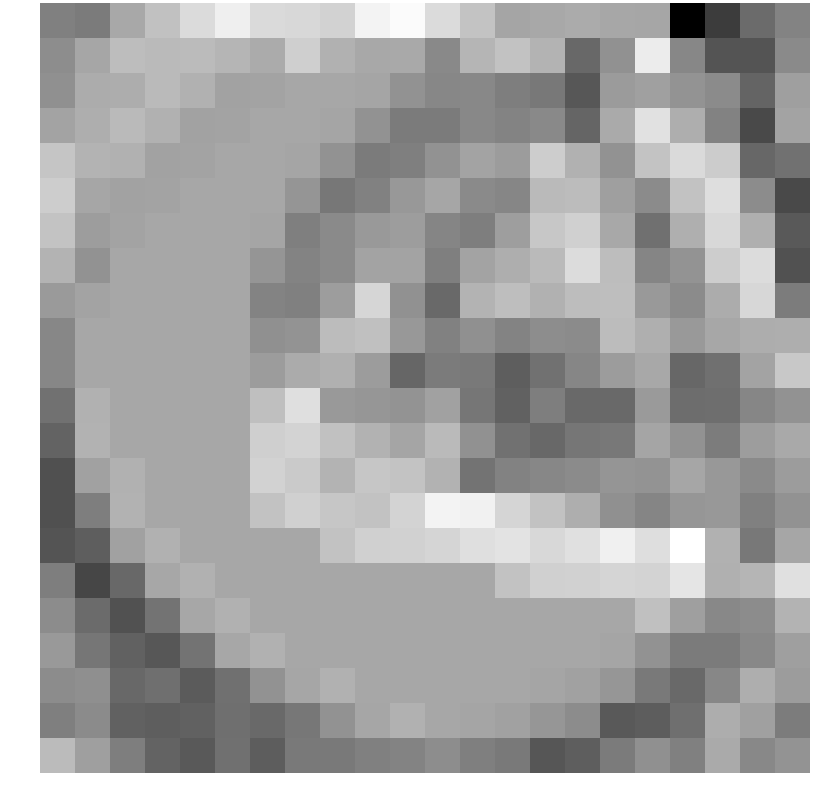

Source data for this figure (header and first rows):
-0.502037, -0.595664, 0.374352, 0.923925, 1.476996, 1.911389, 1.455307, 1.418601, 1.280309, 2.016101, 2.188489, 1.487228, 0.952502, 0.313165, 0.371920, 0.431410, 0.361739, 0.318824, -3.291765, -1.982622, -0.952805, -0.430793
-0.219, 0.322, 0.8288, 0.7688, 0.7957, 0.6456, 0.4488, 1.225, 0.5787, 0.3798, 0.3964, -0.3108, 0.6594, 0.946, 0.6045, -1.018, -0.1341, 1.86, -0.3396, -1.458, -1.443, -0.2904
-0.1568, 0.4521, 0.4738, 0.7692, 0.5579, 0.2401, 0.2837, 0.3533, 0.3533, 0.3088, -0.1111, -0.3454, -0.3244, -0.5454, -0.6714, -1.39, 0.08166, 0.1919, -0.05291, -0.2543, -1.112, 0.1691
0.2627, 0.4972, 0.7692, 0.5579, 0.2401, 0.2837, 0.3533, 0.3533, 0.3088, -0.1111, -0.5993, -0.6012, -0.3244, -0.4123, -0.3044, -1.094, 0.4117, 1.616, 0.5004, -0.4487, -1.666, 0.2635
1.014, 0.6229, 0.5579, 0.2401, 0.2837, 0.3533, 0.3533, 0.3088, -0.1111, -0.5993, -0.524, -0.1044, 0.2925, 0.114, 1.171, 0.5605, -0.09517, 0.9695, 1.461, 1.158, -1.045, -0.8245
1.184, 0.3273, 0.2401, 0.2837, 0.3533, 0.3533, 0.3533, -0.03104, -0.6828, -0.476, 0.01948, 0.3301, -0.2713, -0.3689, 0.7687, 0.8157, 0.1699, -0.2615, 0.9438, 1.549, -0.2465, -1.661
0.9896, 0.1359, 0.2837, 0.3533, 0.3533, 0.3533, 0.3088, -0.5195, -0.2816, 0.04754, 0.1382, -0.3778, -0.5335, 0.1571, 1.043, 1.247, 0.3767, -0.8498, 0.5207, 1.415, 0.5324, -1.316
0.6037, -0.1051, 0.3533, 0.3533, 0.3533, 0.3533, -0.03104, -0.4289, -0.2764, 0.2731, 0.2654, -0.5294, 0.2861, 0.4972, 0.7692, 1.501, 0.8334, -0.38, -0.07971, 1.177, 1.495, -1.496
0.07097, 0.2837, 0.3533, 0.3533, 0.3533, 0.3533, -0.4394, -0.4868, 0.1428, 1.379, -0.1272, -0.9988, 0.6313, 0.842, 0.5579, 0.8359, 0.8489, 0.04093, -0.2594, 0.454, 1.398, -0.5909
-0.3438, 0.3533, 0.3533, 0.3533, 0.3533, 0.3533, -0.141, -0.07788, 0.8079, 0.9032, 0.01672, -0.4659, -0.1386, -0.4013, -0.2127, -0.2526, 0.808, 0.521, 0.04098, 0.3604, 0.4788, 0.5101
-0.3438, 0.3533, 0.3533, 0.3533, 0.3533, 0.3533, 0.1216, 0.4373, 0.5576, 0.1209, -1.067, -0.5982, -0.6551, -1.246, -0.8008, -0.3732, 0.1192, 0.3675, -1.037, -0.8496, 0.2886, 1.068
-0.7992, 0.5724, 0.3533, 0.3533, 0.3533, 0.3533, 0.8772, 1.574, 0.03984, -0.01231, -0.05371, 0.2305, -0.7078, -1.156, -0.5456, -0.9843, -0.9906, 0.07026, -0.9003, -0.8779, -0.3758, -0.1046
-1.135, 0.5958, 0.3533, 0.3533, 0.3533, 0.3533, 1.219, 1.322, 0.922, 0.5815, 0.3143, 0.762, -0.1199, -0.8279, -1.029, -0.7154, -0.6633, 0.3078, -0.1052, -0.5837, 0.1266, 0.3966
-1.539, 0.2132, 0.5724, 0.3533, 0.3533, 0.3533, 1.296, 1.117, 0.6242, 1.031, 0.9494, 0.595, -0.7905, -0.4609, -0.3417, -0.2509, -0.04002, -0.07301, 0.3244, 0.01933, -0.2902, 0.105
-1.541, -0.5489, 0.5958, 0.3533, 0.3533, 0.3533, 0.9491, 1.244, 1.022, 0.9363, 1.318, 2.01, 1.969, 1.343, 0.9362, 0.4957, -0.1391, -0.39, -0.01412, 0.0327, -0.491, -0.0976
-1.451, -1.227, 0.2132, 0.5724, 0.3533, 0.3533, 0.3533, 0.3533, 0.9491, 1.244, 1.271, 1.358, 1.567, 1.664, 1.421, 1.594, 1.94, 1.545, 2.276, 0.5713, -0.6648, 0.3219
-0.5393, -1.75, -1.02, 0.3595, 0.5724, 0.3533, 0.3533, 0.3533, 0.3533, 0.3533, 0.3533, 0.3533, 0.3533, 0.9491, 1.244, 1.271, 1.358, 1.318, 1.694, 0.5475, 0.6628, 1.592
-0.2452, -0.9447, -1.491, -0.7895, 0.3595, 0.5724, 0.3533, 0.3533, 0.3533, 0.3533, 0.3533, 0.3533, 0.3533, 0.3533, 0.3533, 0.3533, 0.3533, 0.9046, 0.1838, -0.3189, -0.2368, 0.6064
0.05337, -0.7211, -1.179, -1.386, -0.7895, 0.3595, 0.5724, 0.3533, 0.3533, 0.3533, 0.3533, 0.3533, 0.3533, 0.3533, 0.3533, 0.3533, 0.3088, -0.1111, -0.5993, -0.6012, -0.3244, 0.1836
-0.2448, -0.1808, -1.014, -0.87, -1.303, -0.8375, -0.1117, 0.3361, 0.5724, 0.3533, 0.3533, 0.3533, 0.3533, 0.3533, 0.3088, 0.2287, -0.02763, -0.6472, -0.9952, -0.3407, 0.5117, 0.114
-0.5139, -0.2651, -1.175, -1.236, -1.141, -0.8564, -0.9696, -0.6912, -0.1117, 0.3361, 0.5724, 0.3533, 0.3088, 0.2287, -0.02763, -0.2389, -1.313, -1.26, -0.8728, 0.4718, 0.2076, -0.588
0.7905, 0.1711, -0.5351, -1.132, -1.342, -0.8386, -1.25, -0.6223, -0.623, -0.4959, -0.4199, -0.2242, -0.5195, -0.6472, -1.414, -1.246, -0.6013, -0.1414, -0.4904, 0.4133, -0.3269, -0.08539
